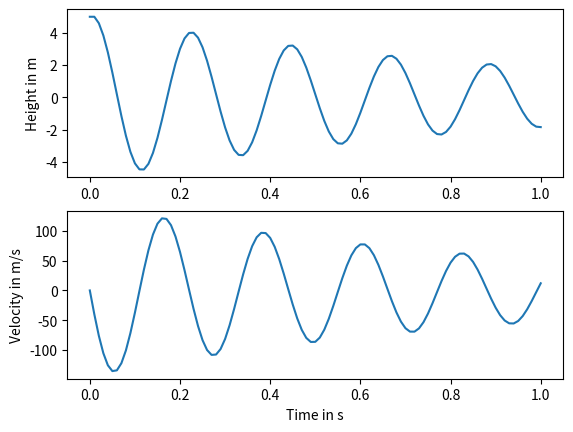

This figure's Python source: (Note: this script raises an exception after producing the figure.)
import numpy
import matplotlib.pyplot

def forward_euler():
    h=0.01
    g=9.81
    friction = 0.1
    stretch = 8

    num_steps = 100
    t = numpy.zeros(num_steps+1)
    x = numpy.zeros(num_steps+1)
    v = numpy.zeros(num_steps+1)

    x[0] = 5
    for step in range(num_steps):
        t[step+1] = t[step] + h
        x[step+1] = x[step] + v[step]*h
        v[step+1] = v[step] - friction * v[step] - stretch * x[step]
    return t,x,v

t,x,v = forward_euler()

def plot_me():
    axes_height = matplotlib.pyplot.subplot(211)
    matplotlib.pyplot.plot(t, x)
    axes_velocity = matplotlib.pyplot.subplot(212)
    matplotlib.pyplot.plot(t, v)
    axes_height.set_ylabel('Height in m')
    axes_velocity.set_ylabel('Velocity in m/s')
    axes_velocity.set_xlabel('Time in s')
    matplotlib.pyplot.savefig('../plots/stretch.png')
    matplotlib.pyplot.show()

plot_me()